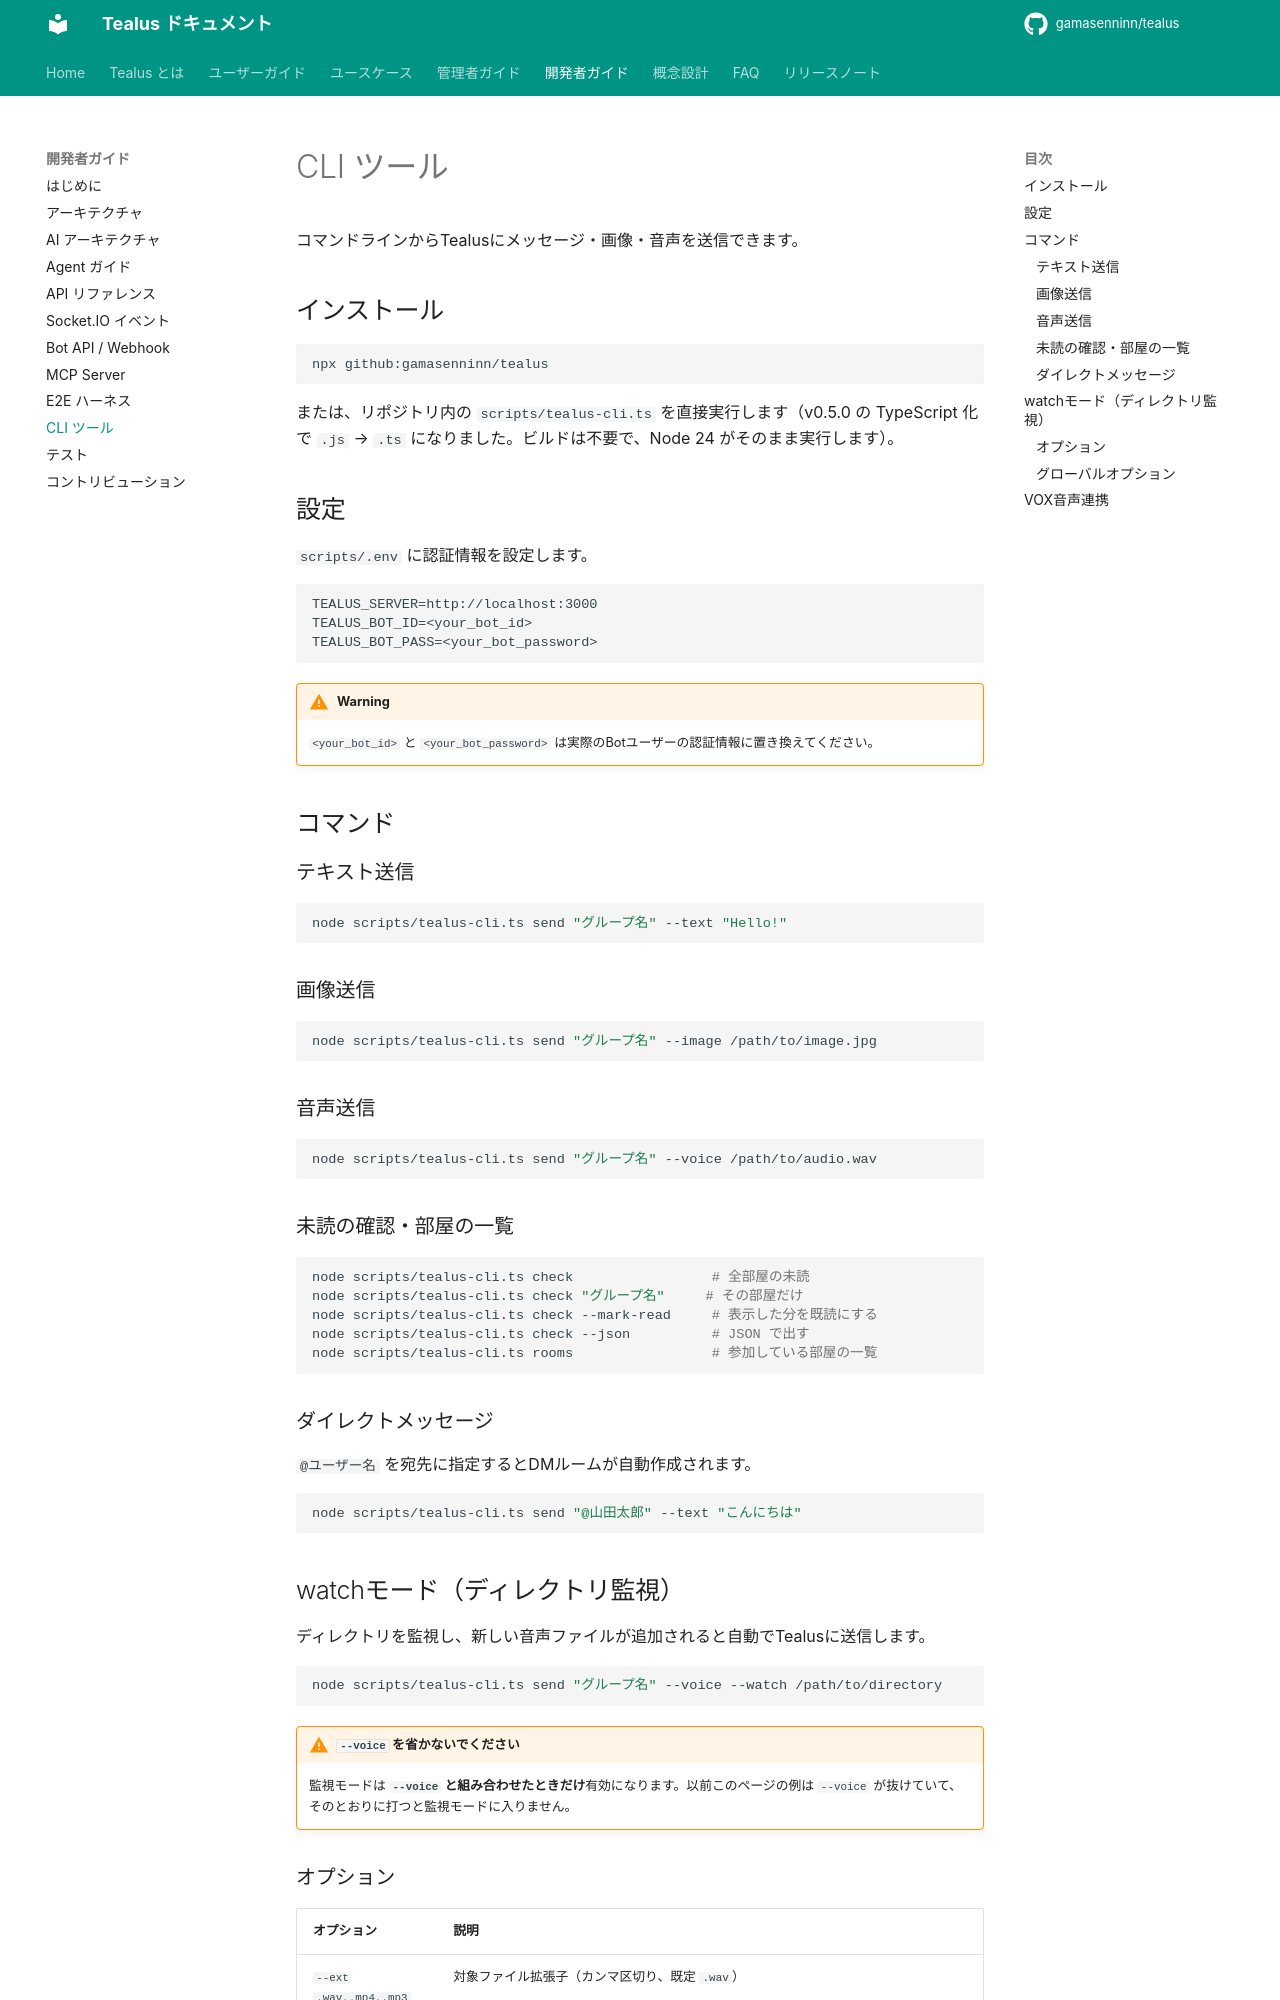

repository: gamasenninn/tealus-docs · page: dev/cli/index.html · generator: mkdocs

# CLI ツール

コマンドラインからTealusにメッセージ・画像・音声を送信できます。

## インストール

```bash
npx github:gamasenninn/tealus
```

または、リポジトリ内の `scripts/tealus-cli.ts` を直接実行します（v0.5.0 の TypeScript 化で `.js` → `.ts` になりました。ビルドは不要で、Node 24 がそのまま実行します）。

## 設定

`scripts/.env` に認証情報を設定します。

```
TEALUS_SERVER=http://localhost:3000
TEALUS_BOT_ID=<your_bot_id>
TEALUS_BOT_PASS=<your_bot_password>
```

!!! warning
    `<your_bot_id>` と `<your_bot_password>` は実際のBotユーザーの認証情報に置き換えてください。

## コマンド

### テキスト送信

```bash
node scripts/tealus-cli.ts send "グループ名" --text "Hello!"
```

### 画像送信

```bash
node scripts/tealus-cli.ts send "グループ名" --image /path/to/image.jpg
```

### 音声送信

```bash
node scripts/tealus-cli.ts send "グループ名" --voice /path/to/audio.wav
```

### 未読の確認・部屋の一覧

```bash
node scripts/tealus-cli.ts check                 # 全部屋の未読
node scripts/tealus-cli.ts check "グループ名"     # その部屋だけ
node scripts/tealus-cli.ts check --mark-read     # 表示した分を既読にする
node scripts/tealus-cli.ts check --json          # JSON で出す
node scripts/tealus-cli.ts rooms                 # 参加している部屋の一覧
```

### ダイレクトメッセージ

`@ユーザー名` を宛先に指定するとDMルームが自動作成されます。

```bash
node scripts/tealus-cli.ts send "@山田太郎" --text "こんにちは"
```

## watchモード（ディレクトリ監視）

ディレクトリを監視し、新しい音声ファイルが追加されると自動でTealusに送信します。

```bash
node scripts/tealus-cli.ts send "グループ名" --voice --watch /path/to/directory
```

!!! warning "`--voice` を省かないでください"
    監視モードは **`--voice` と組み合わせたときだけ**有効になります。以前このページの例は `--voice` が抜けていて、そのとおりに打つと監視モードに入りません。
